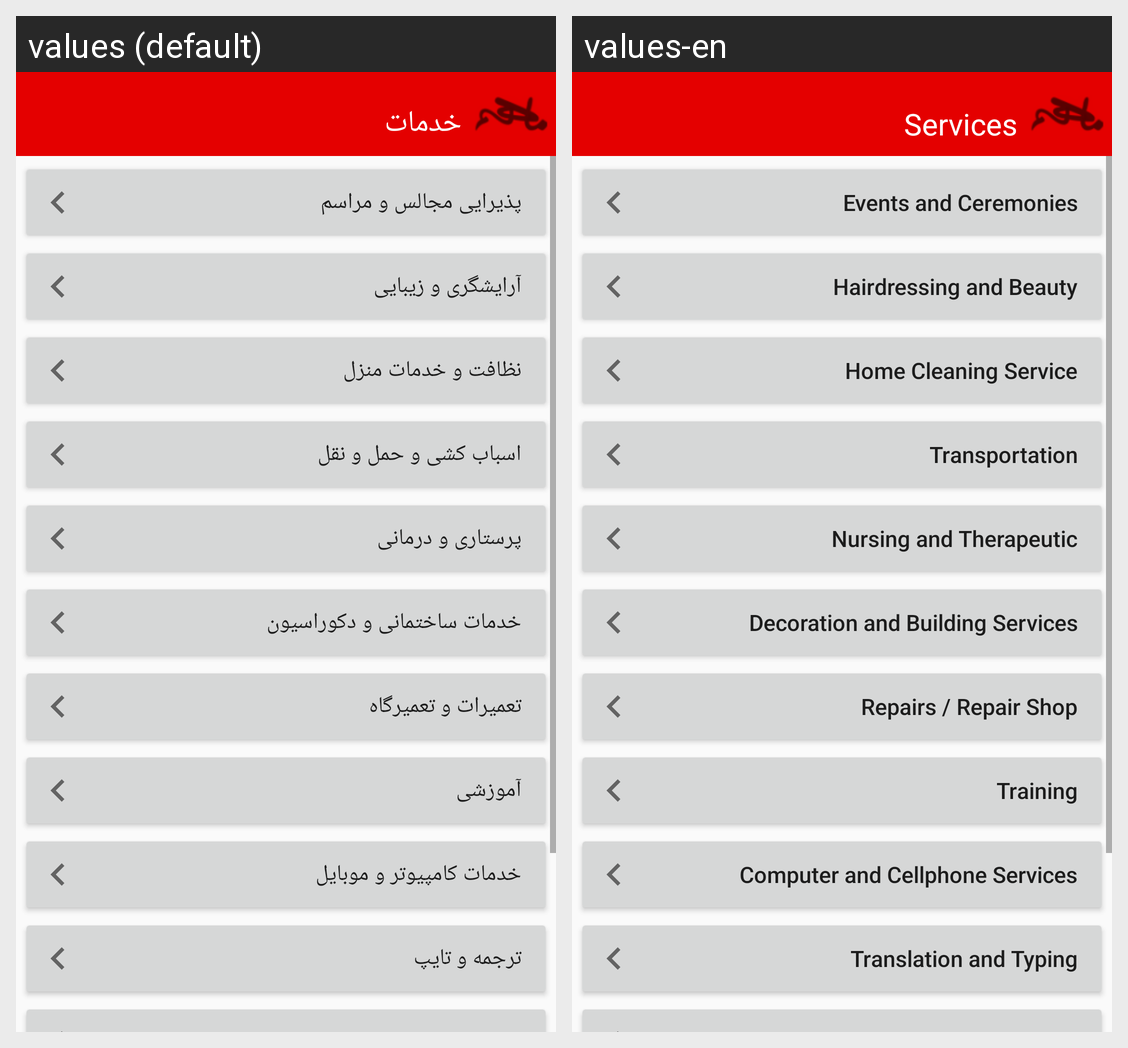

The Android screen above is rendered under two locales of the same app. Produce the string resources it draws, with the default and per-locale values.
Android screen res/layout/activity_khadamat.xml rendered under 2 locales, left to right: values (default), values-en. Device: Nexus 5 (rendered at 1080×1920; each locale shown at half size, 540×960, under a caption strip naming it); theme AppTheme.
Strings drawn on this screen, with the default value and each locale's value (text and hints the layout hard-codes, and strings that could not be matched under every locale, appear in the picture but are not listed):

khadamat_title
  values: خدمات
  values-en: Services

pazirayi
  values: پذیرایی مجالس و مراسم
  values-en: Events and Ceremonies

beauty_khadamat
  values: آرایشگری و زیبایی
  values-en: Hairdressing and Beauty

clean
  values: نظافت و خدمات منزل
  values-en: Home Cleaning Service

asbab_keshi
  values: اسباب کشی و حمل و نقل
  values-en: Transportation

nurse_khadamat
  values: پرستاری و درمانی
  values-en: Nursing and Therapeutic

decor_khadamat
  values: خدمات ساختمانی و دکوراسیون
  values-en: Decoration and Building Services

repair
  values: تعمیرات و تعمیرگاه
  values-en: Repairs / Repair Shop

teach_khadamat
  values: آموزشی
  values-en: Training

computer_khadamat
  values: خدمات کامپیوتر و موبایل
  values-en: Computer and Cellphone Services

translate
  values: ترجمه و تایپ
  values-en: Translation and Typing
